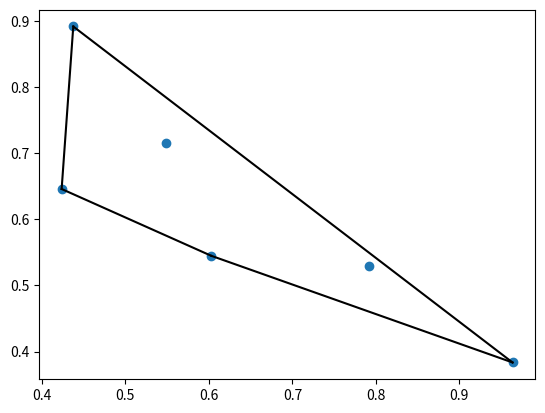

This chart was generated by the following Python code: (Note: this script raises an exception after producing the figure.)
import numpy as np
import matplotlib.pyplot as plt
import math 
from scipy.spatial import ConvexHull

triangles = []

def draw_triangle(triangle, color='black'):
    plt.plot([triangle[0][0], triangle[1][0]], [triangle[0][1], triangle[1][1]], '-', color=color)
    plt.plot([triangle[1][0], triangle[2][0]], [triangle[1][1], triangle[2][1]], '-', color=color)
    plt.plot([triangle[2][0], triangle[0][0]], [triangle[2][1], triangle[0][1]], '-', color=color)

def create_super_triangle():
    global triangles
    # rectangle that encloses all the points
    min_x = min(points[:, 0])
    max_x = max(points[:, 0])
    min_y = min(points[:, 1])
    max_y = max(points[:, 1])

    rect_base = max_x - min_x
    rect_height = max_y - min_y
    origin_x = min_x + rect_base/2
    origin_y = min_y
    offset = 0.02

    p1 = np.array([origin_x - rect_base - offset, origin_y - offset])
    p2 = np.array([origin_x + rect_base + offset, origin_y - offset])
    p3 = np.array([origin_x, origin_y + 2 * rect_height + offset])
    super_triangle = np.array([p1, p2, p3, 1])
    triangles.append(super_triangle)
    
def distance_between_two_points(p1, p2):
    dx = (p1[0] - p2[0])
    dy = (p1[1] - p2[1])
    return math.sqrt(dx*dx + dy*dy)

def find_circum_centre(triangle):
    
    delta_bc_y = (triangle[1][1] - triangle[2][1])
    delta_ca_y = (triangle[2][1] - triangle[0][1])
    delta_ab_y = (triangle[0][1] - triangle[1][1])
    delta_cb_x = (triangle[2][0] - triangle[1][0])
    delta_ac_x = (triangle[0][0] - triangle[2][0])
    delta_ba_x = (triangle[1][0] - triangle[0][0])

    a_len_sqr = (triangle[0][0] * triangle[0][0] + triangle[0][1] * triangle[0][1])
    b_len_sqr = (triangle[1][0] * triangle[1][0] + triangle[1][1] * triangle[1][1])
    c_len_sqr = (triangle[2][0] * triangle[2][0] + triangle[2][1] * triangle[2][1])
    x = y = 0
    d = 2 * (triangle[0][0] * delta_bc_y + triangle[1][0] * delta_ca_y + triangle[2][0] * delta_ab_y)

    if(math.fabs(d) < 0.0000000001):
        print("bad d: " + str(triangle[0][0]) + " " + str(delta_bc_y) + " " + str(triangle[1][0]) + " " + str(delta_ca_y) + " " + str(triangle[2][0]) + " " + str(delta_ab_y))
        return 0.0, 0.0
    
    x = (a_len_sqr*delta_bc_y + b_len_sqr*delta_ca_y + c_len_sqr*delta_ab_y) / d
    y = (a_len_sqr*delta_cb_x + b_len_sqr*delta_ac_x + c_len_sqr*delta_ba_x) / d
    return x, y

def point_within_triangle_circumcircle(point, triangle):
    circumcentre = find_circum_centre(triangle)
    circumradius = distance_between_two_points(triangle[0], circumcentre)
    is_point_within_circumcircle = distance_between_two_points(point, circumcentre) < circumradius
    return is_point_within_circumcircle

def debug_triangle(triangle):
    draw_triangle(triangle, 'red')
    circumcentre = find_circum_centre(triangle)
    plt.plot(circumcentre[0], circumcentre[1], 'ko')
    circumradius = distance_between_two_points(triangle[0], circumcentre)
    draw_circle(circumcentre[0], circumcentre[1], circumradius, 'orange')

def draw_circle(x, y, radius, color='black'):
    theta = np.linspace( 0 , 2 * np.pi , 150 )
    a = radius * np.cos( theta ) + x
    b = radius * np.sin( theta ) + y
    plt.plot( a, b, color=color)

# Generate random points (you can replace this with your own point data)
np.random.seed(0)
points = np.random.rand(6, 2)  # Generates 30 random 2D points
plt.plot(points[:,0], points[:,1], 'o')

# Compute the convex hull
hull = ConvexHull(points)
# Plot the convex hull
for simplex in hull.simplices:
    plt.plot(points[simplex, 0], points[simplex, 1], 'k-')

create_super_triangle()

# while invalid triangles exist, do algorithm:
for point_index in range(len(points)):
    # loop through all triangles
    for triangle_index in range(len(triangles)):
        triangle = triangles[triangle_index]
        if(triangle[3] == 0):
            continue

        if (point_within_triangle_circumcircle(points[point_index], triangle)):
            triangles[triangle_index][3] = 0
        
        # form 3 new triangles
        triangles.append(np.array([triangle[0], points[point_index], triangle[2], 1]))
        triangles.append(np.array([triangle[0], triangle[1], points[point_index], 1]))
        triangles.append(np.array([triangle[1], triangle[2], points[point_index], 1]))

## finally, remove any triangles that share two or more vertices with the super triangle
#for triangle_index in range(1, len(triangles)):
#    for i in range(3):
#        if (triangles[triangle_index][3] == 0):
#            break
#        for j in range(3):
#            if distance_between_two_points(triangles[triangle_index][i], triangles[0][j]) < 0.000001:
#                triangles[triangle_index][3] = 0
#                break

for triangle_index in range(len(triangles)):
    if (triangles[triangle_index][3] == 1):
        draw_triangle(triangles[triangle_index])


#for point in points:
#    debug_triangle(np.array([triangles[0][0], point, triangles[0][2]]))
#    debug_triangle(np.array([triangles[0][0], triangles[0][1], point]))
#    debug_triangle(np.array([triangles[0][1], triangles[0][2], point]))

# Connect the last point to the first point to close the hull
plt.plot(points[hull.vertices[0], 0], points[hull.vertices[0], 1], 'k-')

plt.axis('equal')
plt.show()
 
